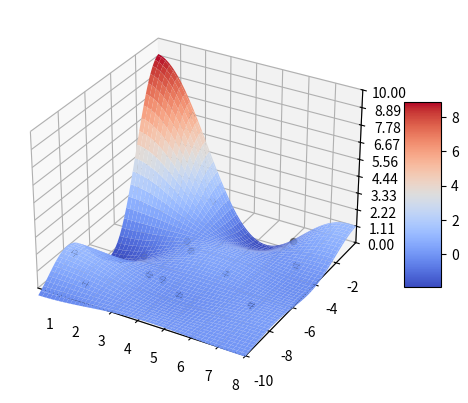
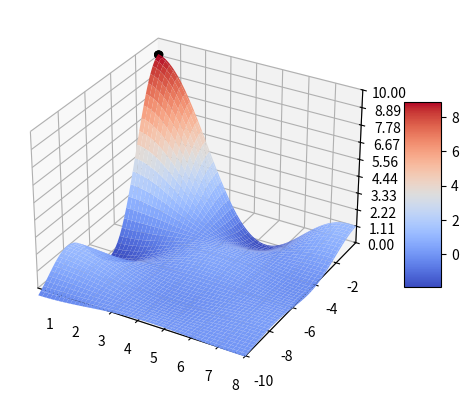
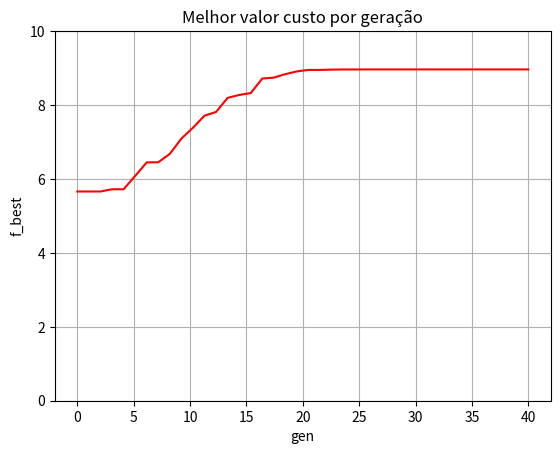

Write the Python code that produced these figures, in order.
#!/usr/bin/env python3
# -*- coding: utf-8 -*-
"""
Created on Sat Apr  6 12:03:38 2024

@author: lqsoliveira
"""
import numpy as np
import matplotlib.pyplot as plt

from matplotlib import cm
from matplotlib.ticker import LinearLocator
plt.close('all')
fig, ax = plt.subplots(subplot_kw={"projection": "3d"})

#Funções
Fcusto = lambda X,Y: (9 * np.sin(X)*np.sin(Y)) / (X * Y)

#Declaração das variáveis

popsize = 15 #número de indivíduos da população
nvar = 2
gen = 0 #contador do número de gerações
genmax = 40 #número máximo de gerações (repetições do processo de busca SGA)
n_filhos = 30
sigma = 0.1
lim_sup = np.array([8, -0,1])
lim_inf = np.array([0.1, -10])

pop = np.empty((popsize,nvar)) #população em número real
pop.fill(np.nan) #limpeza da memória, configurando-a como nan

pop_t = np.empty((nvar, popsize))
pop_t.fill(np.nan)

f = np.empty(popsize) #função fitness ou função custo -- população candidata
f.fill(np.nan) #limpeza da memória, configurando-a como nan

f_y = np.empty(popsize + n_filhos) #função fitness ou função custo -- população candidata

ff = np.empty(popsize) #função fitness ou função custo -- população filhos
ff.fill(np.nan) #limpeza da memória, configurando-a como nan

f_best = np.empty((genmax, 1)) # Variável para plotagem no gráfico f_best x gen.
f_best.fill(np.nan)

pop_y = np.empty((n_filhos + popsize, nvar)) #população selecionada -- pais
pop_f = np.empty((n_filhos, nvar)) #população criada do cruzamento -- filhos
pop_f.fill(np.nan)

#Avaliação da função objetiva

# Make data.
X = np.arange(0.1, 8, 0.01)
Y = np.arange(-10, -0.1, 0.01)
X, Y = np.meshgrid(X, Y)
Z = Fcusto(X, Y)

#Etapa de Avaliação da População Inicial
for i in range(popsize):
    for j in range(0, nvar):
        pop[i][j] = np.random.uniform(lim_inf[j], lim_sup[j]) #população em número real
    f[i] = Fcusto(pop[i][0], pop[i][1])


#Avaliação da solução ótima (primeira geração)
pos = f.argmax() #busca da posição no array f, do maior valor de f(x)
print('Solução ótima da primeira geração:')
print('x_best=',pop[pos])
print('f_best',f[pos])

#Etapa de plotagem da população inicial
surf = ax.plot_surface(X, Y, Z, cmap=cm.coolwarm,
                       linewidth=0, antialiased=True)

# Customize the z axis.
ax.set_xlim(0.1, 8)
ax.set_ylim(-10, -0.1)
ax.set_zlim(0,10)
ax.zaxis.set_major_locator(LinearLocator(10))
# A StrMethodFormatter is used automatically
ax.zaxis.set_major_formatter('{x:.02f}')

# Add a color bar which maps values to colors.
fig.colorbar(surf, shrink=0.5, aspect=5)

colors = ('k')
c_list = []
for c in colors:
    c_list.extend([c] * 15)

pop_t = pop.transpose()
ax.scatter(pop_t[0], pop_t[1], f, c=c_list)

plt.show()

#---------------------------------------------------------#

""" Início de execução do loop principal do SGA"""

#---------------------------------------------------------#

while (gen<genmax):
    #rotina de seleção dos pais
    for i in range(n_filhos):
        p1 = np.random.randint(0, popsize) # seleciona o pai 1
        p2 = np.random.randint(0, popsize) # seleciona o pai 2

        for j in range(nvar):
            pop_f[i][j] = (pop[p1][j] + pop[p2][j]) / 2 # faz o cruzamento utilizando a média dos pais
            pop_f[i][j] = pop_f[i][j] + sigma * np.random.normal(0, 1) # faz a mutação normal
            if j == 0 and (pop_f[i][j] < 0.1 or pop_f[i][j] > 8):
                pop_f[i] = np.array([4.4914, -1.0857])
            elif j == 1 and (pop_f[i][j] < -10 or pop_f[i][j] > -0.1):
                pop_f[i] = np.array([4.4914, -1.0857])

    pop_y = np.concatenate((pop, pop_f)) # agrupa os pais e filhos em um array
    for j in range(len(pop_y)):
        f_y[j] = Fcusto(pop_y[j][0], pop_y[j][1]) # calcula a função custo

    for i in range(popsize): # busca os melhores indivíduos para manter na população
        pos= f_y.argmax()
        pop[i] = pop_y[pos]
        f[i] = f_y[pos]
        f_y[pos] = -1000

    f_best[gen] = max(f)
    gen+=1 #atualização do contador de gerações
    
#Avaliação da solução ótima
pos = f.argmax() #busca da posição no array f, do maior valor de f(x)
print('Solução ótima:')
print('x_best=',pop[pos])
print('f_best',f[pos])

fig, ax = plt.subplots(subplot_kw={"projection": "3d"})
#Etapa de plotagem da população inicial
surf = ax.plot_surface(X, Y, Z, cmap=cm.coolwarm,
                       linewidth=0, antialiased=True)

# Customize the z axis.
ax.set_xlim(0.1, 8)
ax.set_ylim(-10, -0.1)
ax.set_zlim(0, 10)
ax.zaxis.set_major_locator(LinearLocator(10))
# A StrMethodFormatter is used automatically
ax.zaxis.set_major_formatter('{x:.02f}')

# Add a color bar which maps values to colors.
fig.colorbar(surf, shrink=0.5, aspect=5)

pop_t = pop.transpose()
ax.scatter(pop_t[0], pop_t[1], f, c=c_list)

plt.show()

# Define as gerações a serem plotadas no gráfico.
x = np.linspace(0, genmax, genmax, endpoint=True)

# Plota o gráfico do melhor valor custo por geração.
plt.figure()
plt.plot(x, f_best, 'r')
plt.title('Melhor valor custo por geração')
plt.ylim((0,10))
plt.xlabel('gen')
plt.ylabel('f_best')
plt.grid()
plt.show()